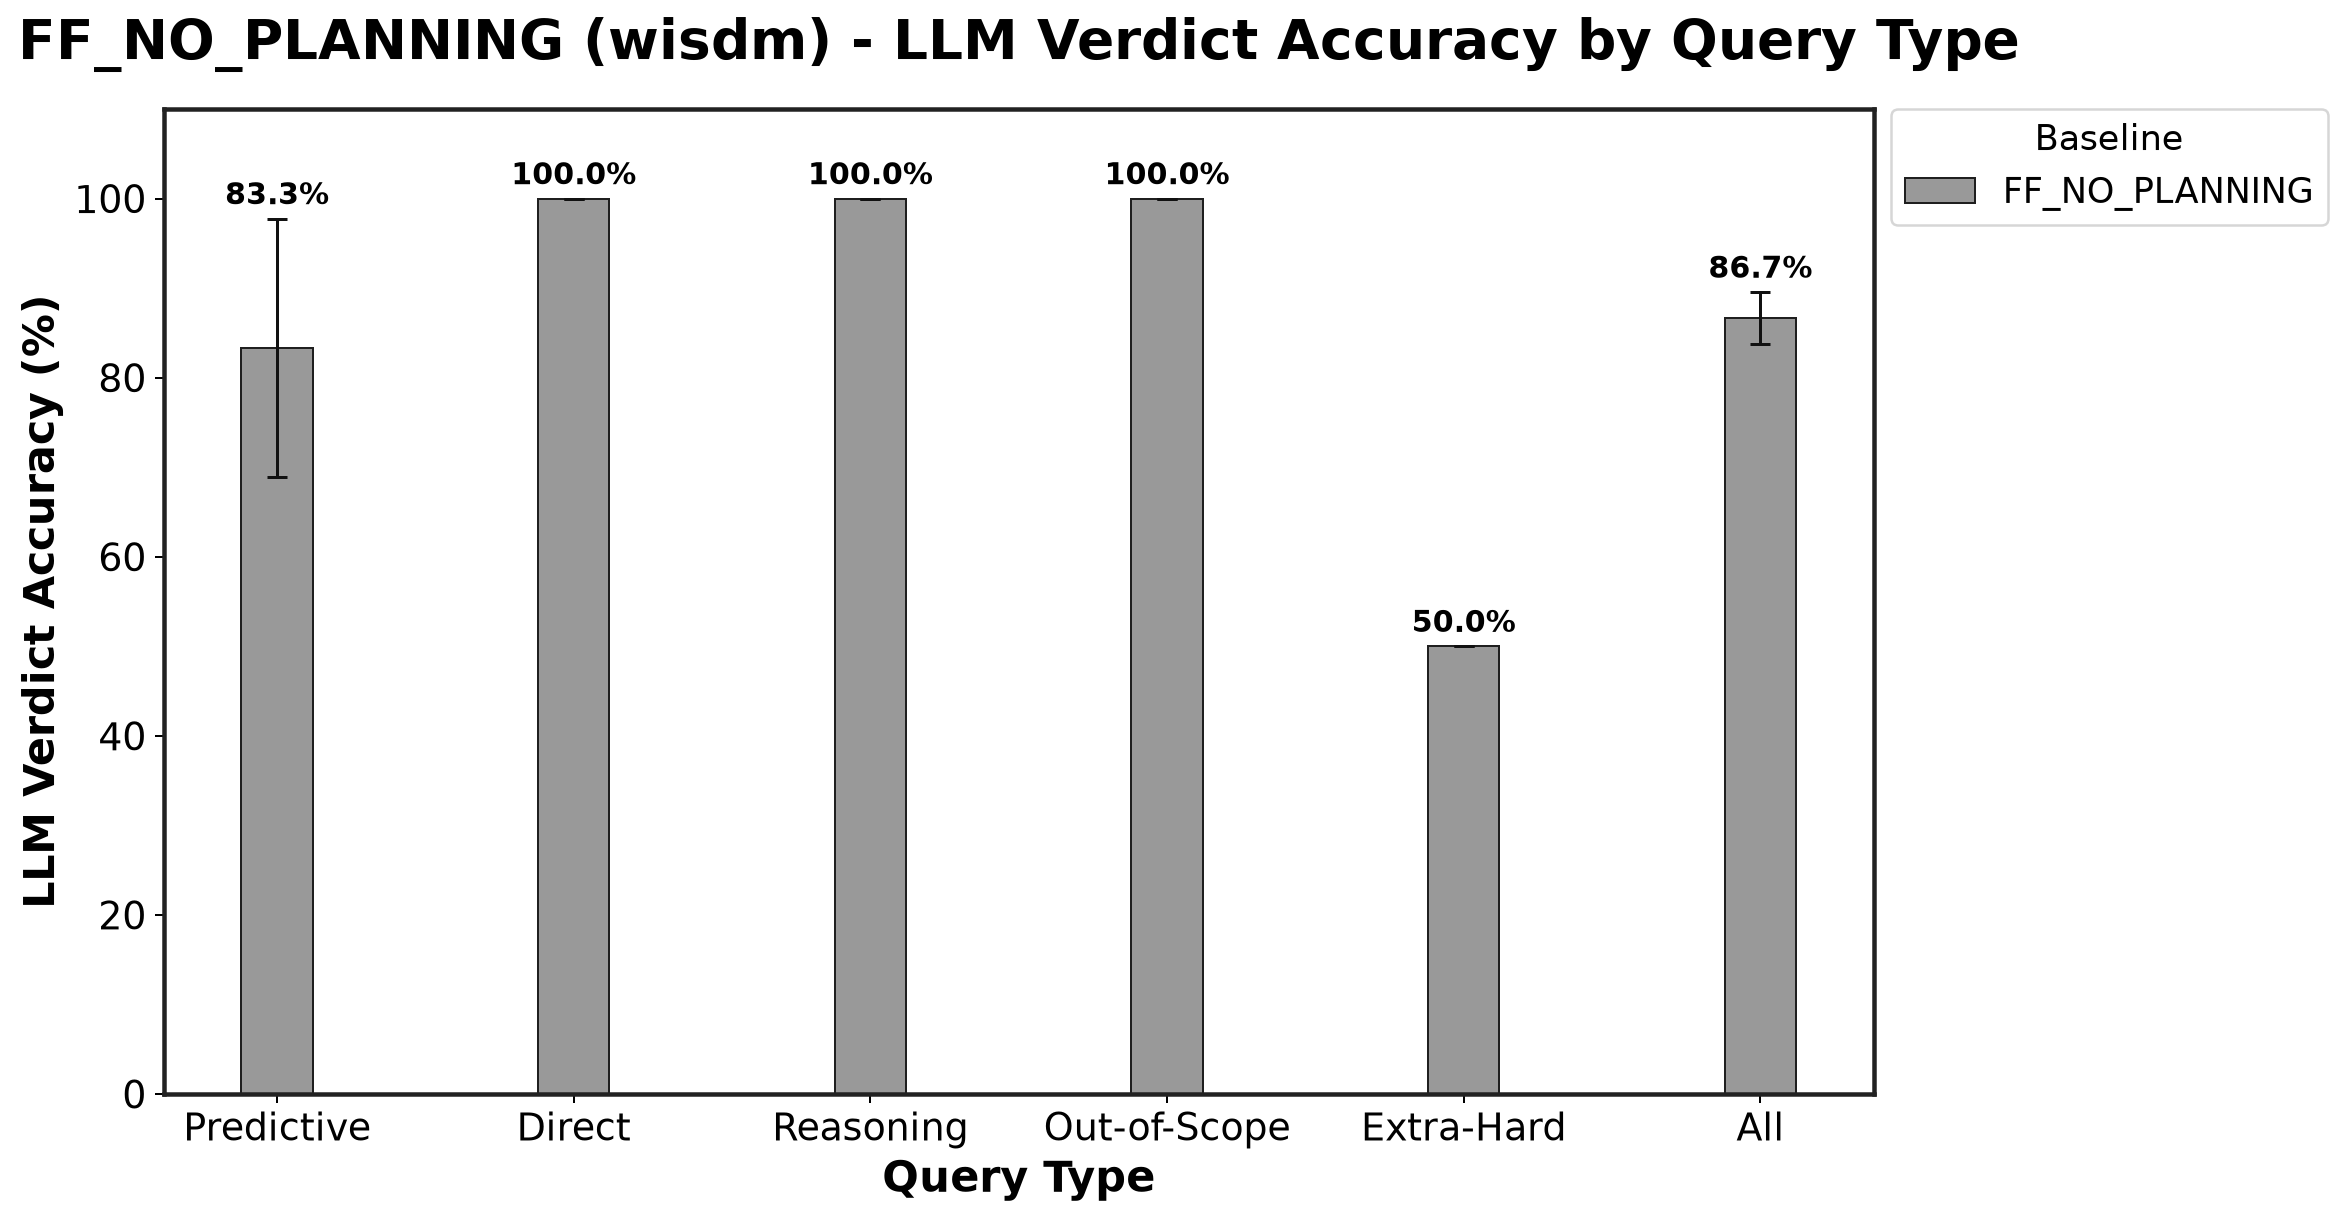

Data behind this chart, as committed beside it:
Baseline, Predictive_mean, Predictive_std, Direct_mean, Direct_std, Reasoning_mean, Reasoning_std, Out-of-Scope_mean, Out-of-Scope_std, Extra-Hard_mean, Extra-Hard_std
FF_NO_PLANNING, 83.33, 14.43, 100.0, 0.0, 100.0, 0.0, 100.0, 0.0, 50.0, 0.0
